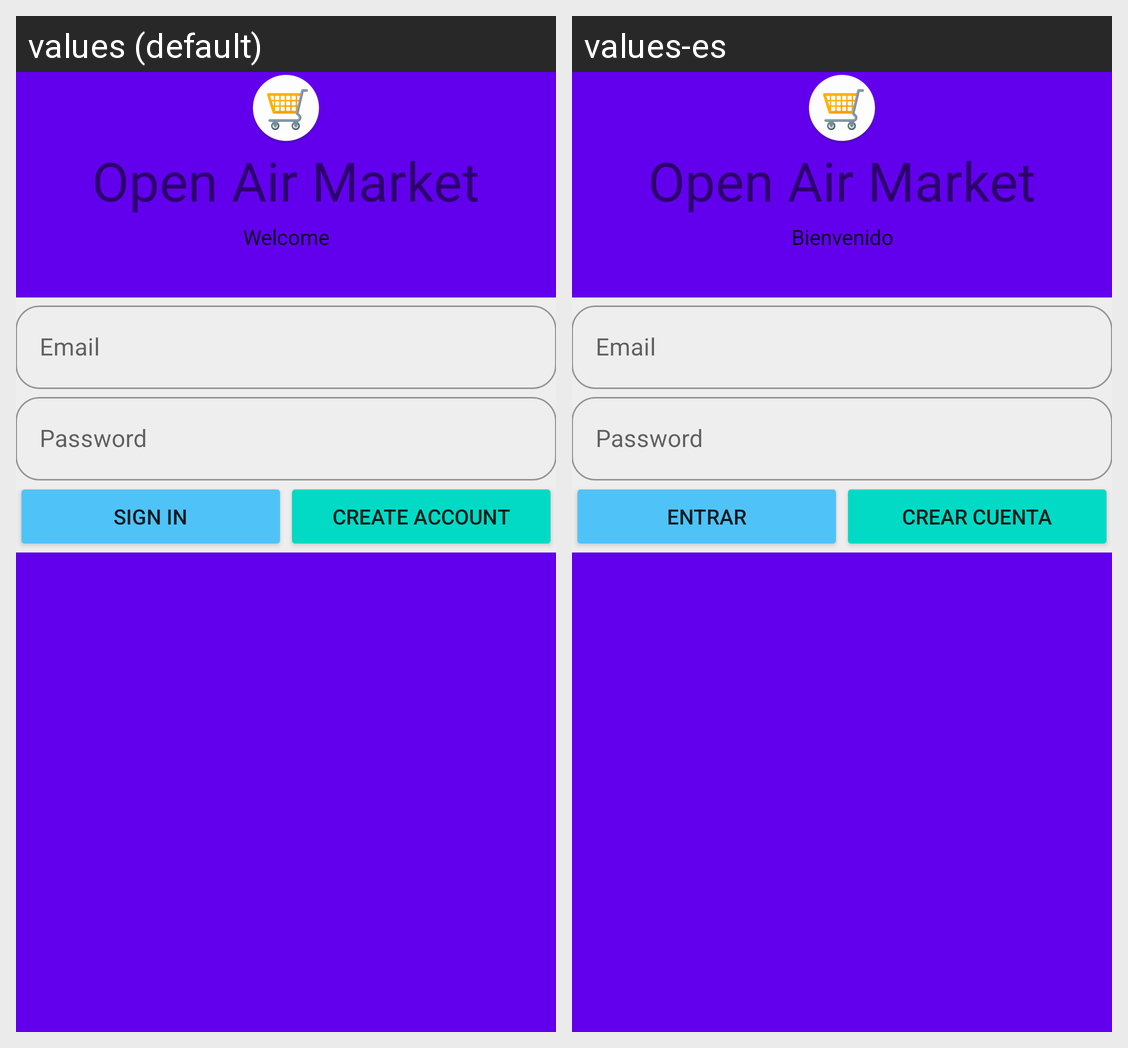

Locale-by-locale string values for the Android screen shown in this grid:
Android screen res/layout/activity_emailpassword.xml rendered under 2 locales, left to right: values (default), values-es. Device: Nexus 5 (rendered at 1080×1920; each locale shown at half size, 540×960, under a caption strip naming it); theme Pos.MyTheme.
Strings drawn on this screen, with the default value and each locale's value (text and hints the layout hard-codes, and strings that could not be matched under every locale, appear in the picture but are not listed):

emailpassword_title_text
  values: Open Air Market
  values-es: Open Air Market

signed_out
  values: Welcome
  values-es: Bienvenido

hint_email
  values: Email
  values-es: Email

hint_password
  values: Password
  values-es: Password

sign_in
  values: Sign In
  values-es: Entrar

create_account
  values: Create Account
  values-es: Crear Cuenta
